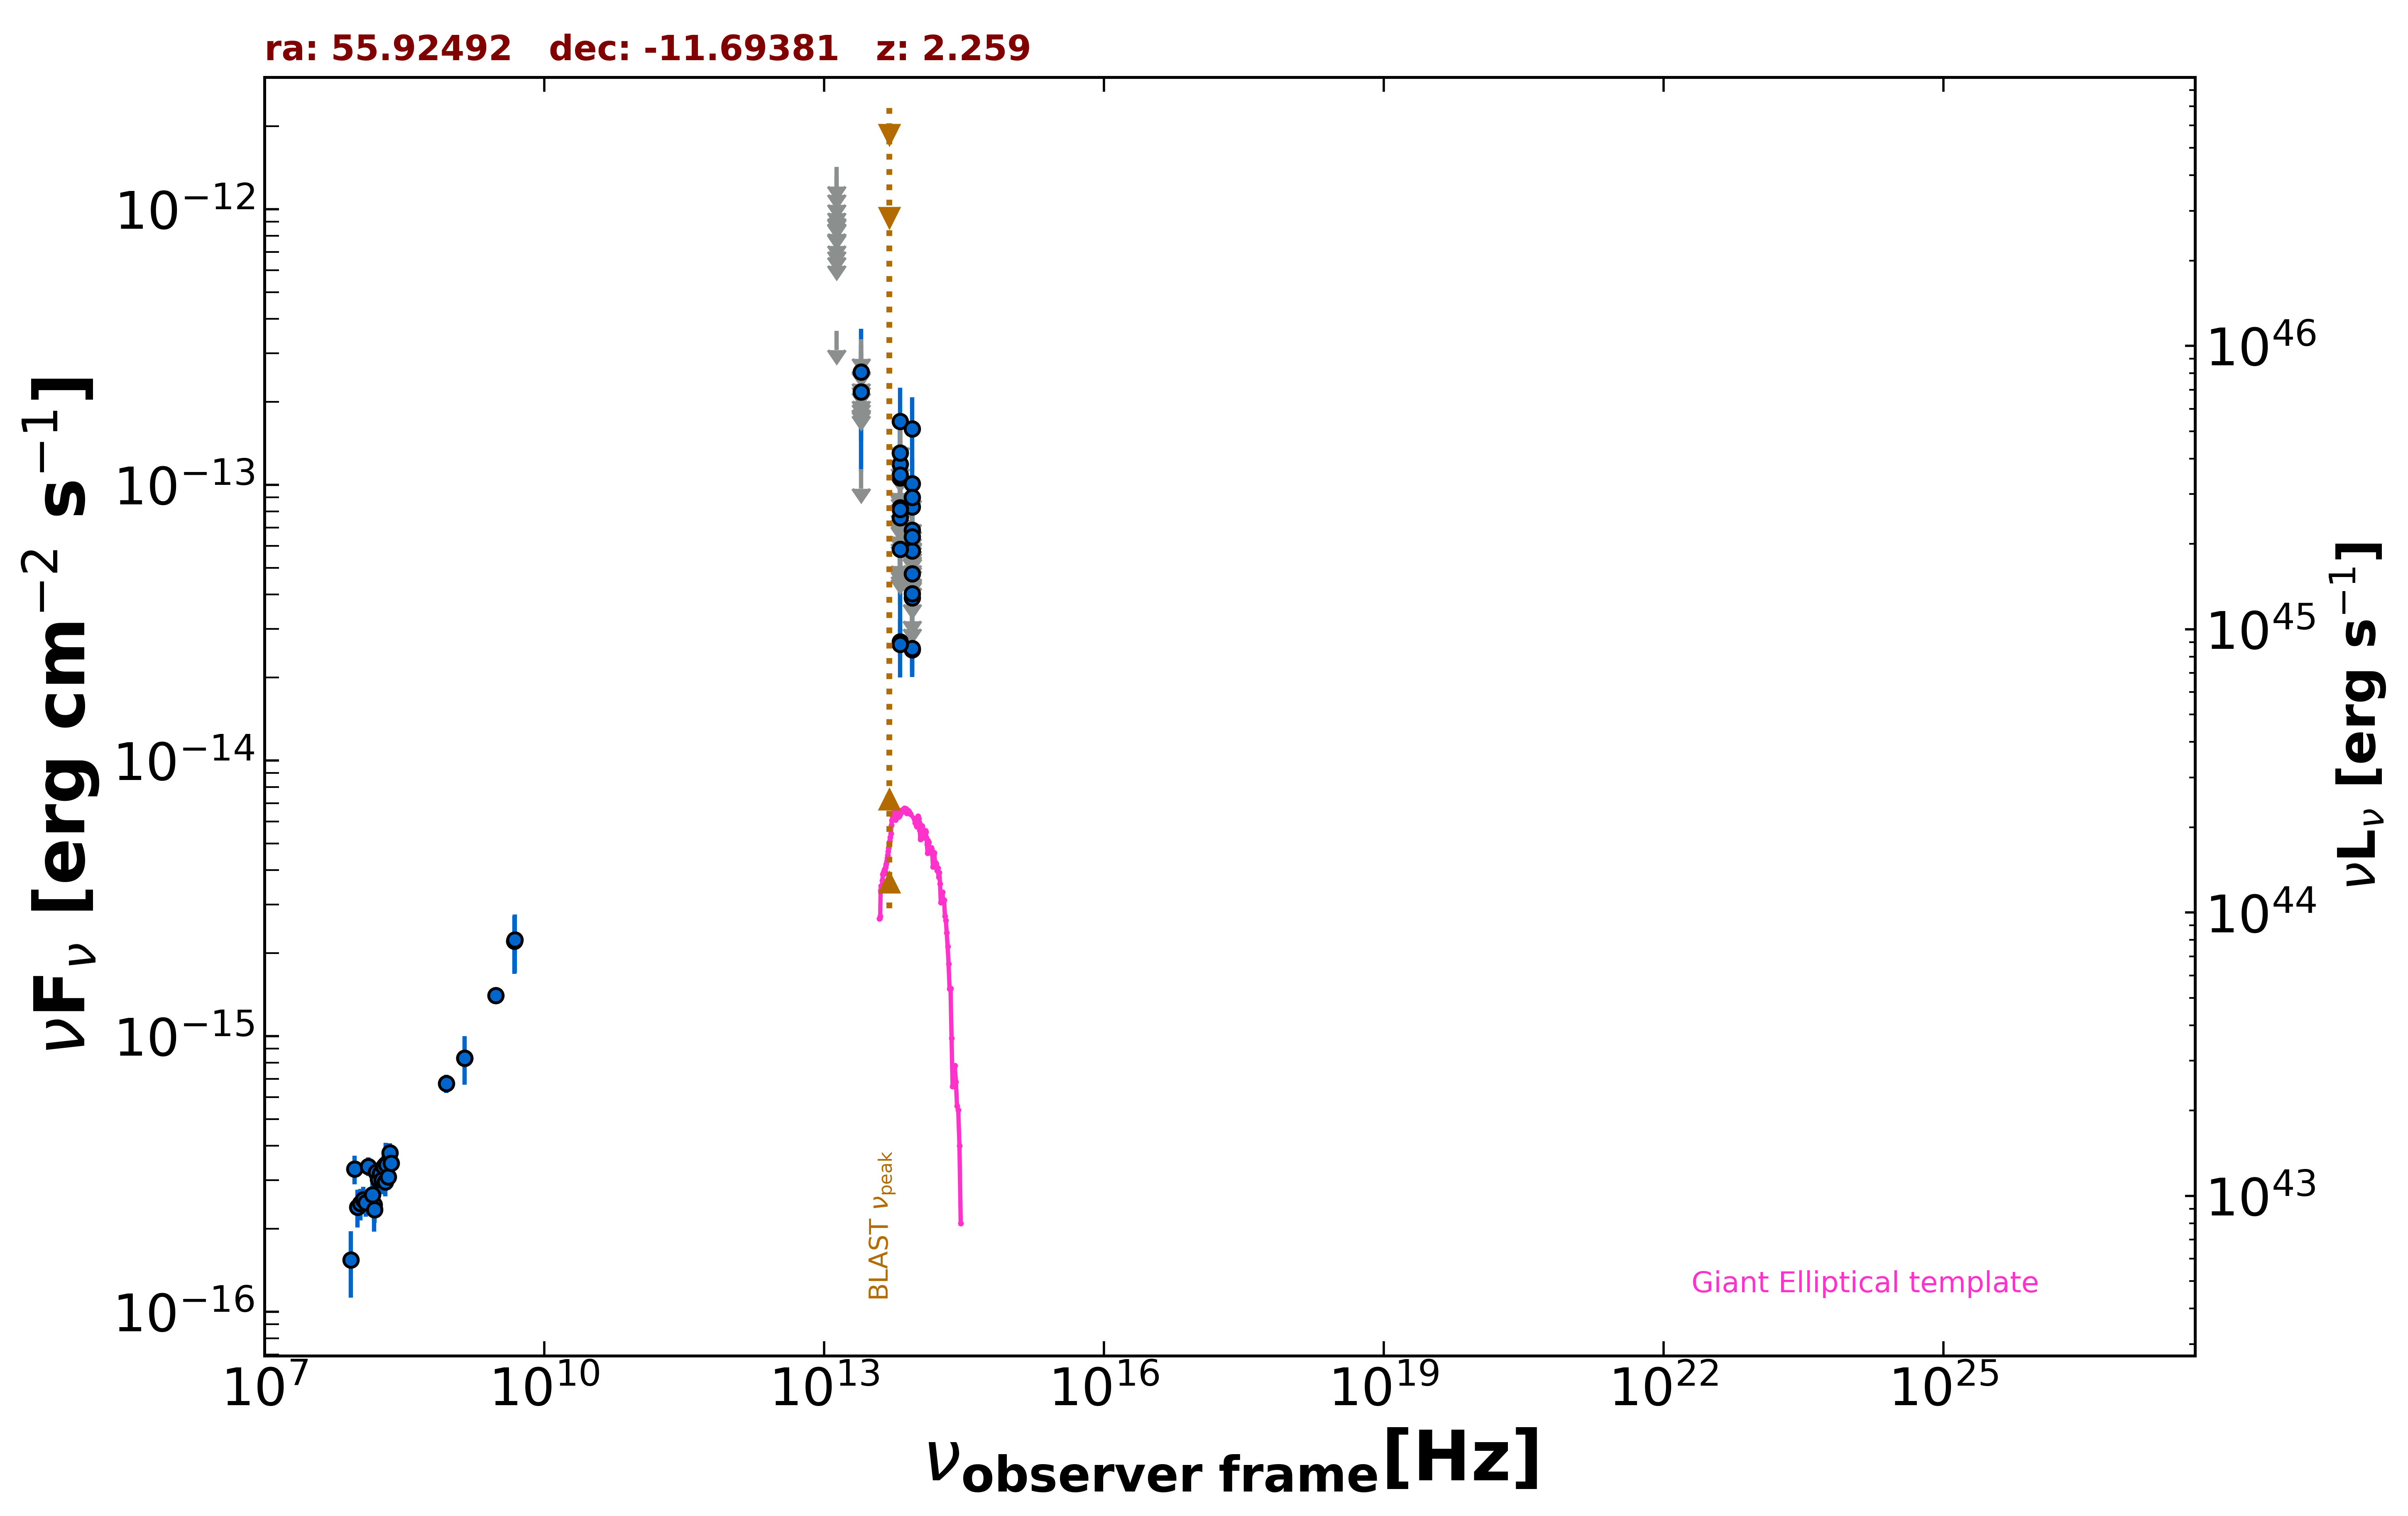

The table this chart was drawn from, first rows:
freq., flux, err_flux, MJD_start, MJD_end, flag, catalog, reference
1.400e+09, 8.330e-16, 2.520e-17, 55000, 55000, , NVSS, Condon et al. 1998  AJ  115  1693
8.870e+08, 6.723e-16, 5.145e-17, 55000, 55000, , RACS, Hale et al. 2021  PASA  38  e058
3.000e+09, 1.402e-15, 1.300e-17, 55000, 55000, , VLASSQL, Gordon et al. 2021  ApJS  255  30
1.500e+08, 2.385e-16, 2.530e-17, 55000, 55000, , TGSS150, Intema et al. 2017  A&A  598  A781
4.800e+09, 2.208e-15, 5.280e-16, 55000, 55000, , PMN, Griffith et al. 1993-1996  VizieR  VIII/…
8.817e+13, 2.525e-14, 1.915e-15, 55000, 55000, , UNWISE, Schlafly et al. 2019  ApJS  240  30
6.517e+13, 2.692e-14, 3.030e-15, 55000, 55000, , UNWISE, Schlafly et al. 2019  ApJS  240  30
8.817e+13, 2.547e-14, 4.360e-15, 55000, 55000, , WISE, Wright et al. 2010  AJ  140  1868
6.517e+13, 2.639e-14, 6.355e-15, 55000, 55000, , WISE, Wright et al. 2010  AJ  140  1868
2.498e+13, 1.141e-13, 0.000e+00, 55000, 55000, UL, WISE, Wright et al. 2010  AJ  140  1868
1.363e+13, 3.627e-13, 0.000e+00, 55000, 55000, UL, WISE, Wright et al. 2010  AJ  140  1868
8.817e+13, 6.862e-14, 2.277e-14, 58137, 58137, , NEOWISE, Mainzer et al. 2014  ApJ  792  30
6.517e+13, 1.191e-13, 4.923e-14, 58137, 58137, , NEOWISE, Mainzer et al. 2014  ApJ  792  30
8.817e+13, 5.771e-14, 2.163e-14, 56693, 56693, , NEOWISE, Mainzer et al. 2014  ApJ  792  30
6.517e+13, 1.059e-13, 3.600e-14, 56693, 56693, , NEOWISE, Mainzer et al. 2014  ApJ  792  30
8.817e+13, 1.034e-13, 0.000e+00, 56693, 56693, UL, NEOWISE, Mainzer et al. 2014  ApJ  792  30
6.517e+13, 1.701e-13, 5.495e-14, 56693, 56693, , NEOWISE, Mainzer et al. 2014  ApJ  792  30
8.817e+13, 4.334e-14, 0.000e+00, 59598, 59598, UL, NEOWISE, Mainzer et al. 2014  ApJ  792  30
6.517e+13, 1.307e-13, 3.956e-14, 59598, 59598, , NEOWISE, Mainzer et al. 2014  ApJ  792  30
8.817e+13, 8.311e-14, 2.089e-14, 58708, 58708, , NEOWISE, Mainzer et al. 2014  ApJ  792  30
6.517e+13, 1.088e-13, 5.568e-14, 58708, 58708, , NEOWISE, Mainzer et al. 2014  ApJ  792  30
8.817e+13, 1.598e-13, 4.810e-14, 56887, 56887, , NEOWISE, Mainzer et al. 2014  ApJ  792  30
6.517e+13, 1.605e-13, 0.000e+00, 56887, 56887, UL, NEOWISE, Mainzer et al. 2014  ApJ  792  30
8.817e+13, 1.011e-13, 2.366e-14, 58344, 58344, , NEOWISE, Mainzer et al. 2014  ApJ  792  30
6.517e+13, 9.125e-14, 0.000e+00, 58344, 58344, UL, NEOWISE, Mainzer et al. 2014  ApJ  792  30
8.817e+13, 6.463e-14, 0.000e+00, 55232, 55232, UL, WISEME, Wright et al. 2010  AJ  140  1868
6.517e+13, 1.074e-13, 0.000e+00, 55232, 55232, UL, WISEME, Wright et al. 2010  AJ  140  1868
2.498e+13, 2.091e-13, 0.000e+00, 55232, 55232, UL, WISEME, Wright et al. 2010  AJ  140  1868
1.363e+13, 7.331e-13, 0.000e+00, 55232, 55232, UL, WISEME, Wright et al. 2010  AJ  140  1868
8.817e+13, 3.768e-14, 0.000e+00, 55232, 55232, UL, WISEME, Wright et al. 2010  AJ  140  1868
6.517e+13, 8.587e-14, 0.000e+00, 55232, 55232, UL, WISEME, Wright et al. 2010  AJ  140  1868
2.498e+13, 2.206e-13, 0.000e+00, 55232, 55232, UL, WISEME, Wright et al. 2010  AJ  140  1868
1.363e+13, 1.222e-12, 0.000e+00, 55232, 55232, UL, WISEME, Wright et al. 2010  AJ  140  1868
8.817e+13, 6.334e-14, 0.000e+00, 55232, 55232, UL, WISEME, Wright et al. 2010  AJ  140  1868
6.517e+13, 1.345e-13, 0.000e+00, 55232, 55232, UL, WISEME, Wright et al. 2010  AJ  140  1868
2.498e+13, 3.382e-13, 0.000e+00, 55232, 55232, UL, WISEME, Wright et al. 2010  AJ  140  1868
1.363e+13, 1.092e-12, 0.000e+00, 55232, 55232, UL, WISEME, Wright et al. 2010  AJ  140  1868
8.817e+13, 6.638e-14, 0.000e+00, 55232, 55232, UL, WISEME, Wright et al. 2010  AJ  140  1868
6.517e+13, 7.597e-14, 3.920e-14, 55232, 55232, , WISEME, Wright et al. 2010  AJ  140  1868
2.498e+13, 2.171e-13, 1.058e-13, 55232, 55232, , WISEME, Wright et al. 2010  AJ  140  1868
1.363e+13, 8.677e-13, 0.000e+00, 55232, 55232, UL, WISEME, Wright et al. 2010  AJ  140  1868
8.817e+13, 5.205e-14, 0.000e+00, 55421, 55421, UL, WISEME, Wright et al. 2010  AJ  140  1868
6.517e+13, 5.473e-14, 0.000e+00, 55421, 55421, UL, WISEME, Wright et al. 2010  AJ  140  1868
8.817e+13, 7.272e-14, 0.000e+00, 55421, 55421, UL, WISEME, Wright et al. 2010  AJ  140  1868
6.517e+13, 5.974e-14, 0.000e+00, 55421, 55421, UL, WISEME, Wright et al. 2010  AJ  140  1868
8.817e+13, 5.351e-14, 0.000e+00, 55421, 55421, UL, WISEME, Wright et al. 2010  AJ  140  1868
6.517e+13, 9.987e-14, 0.000e+00, 55421, 55421, UL, WISEME, Wright et al. 2010  AJ  140  1868
8.817e+13, 3.529e-14, 0.000e+00, 55422, 55422, UL, WISEME, Wright et al. 2010  AJ  140  1868
6.517e+13, 8.803e-14, 0.000e+00, 55422, 55422, UL, WISEME, Wright et al. 2010  AJ  140  1868
8.817e+13, 9.004e-14, 2.014e-14, 55422, 55422, , WISEME, Wright et al. 2010  AJ  140  1868
6.517e+13, 5.886e-14, 0.000e+00, 55422, 55422, UL, WISEME, Wright et al. 2010  AJ  140  1868
8.817e+13, 6.339e-14, 0.000e+00, 55422, 55422, UL, WISEME, Wright et al. 2010  AJ  140  1868
6.517e+13, 5.897e-14, 0.000e+00, 55422, 55422, UL, WISEME, Wright et al. 2010  AJ  140  1868
8.817e+13, 4.765e-14, 2.161e-14, 55422, 55422, , WISEME, Wright et al. 2010  AJ  140  1868
6.517e+13, 1.250e-13, 0.000e+00, 55422, 55422, UL, WISEME, Wright et al. 2010  AJ  140  1868
8.817e+13, 4.962e-14, 0.000e+00, 55422, 55422, UL, WISEME, Wright et al. 2010  AJ  140  1868
6.517e+13, 8.254e-14, 0.000e+00, 55422, 55422, UL, WISEME, Wright et al. 2010  AJ  140  1868
8.817e+13, 3.891e-14, 1.884e-14, 55422, 55422, , WISEME, Wright et al. 2010  AJ  140  1868
6.517e+13, 5.329e-14, 0.000e+00, 55422, 55422, UL, WISEME, Wright et al. 2010  AJ  140  1868
8.817e+13, 5.734e-14, 0.000e+00, 55422, 55422, UL, WISEME, Wright et al. 2010  AJ  140  1868
... 72 more rows
